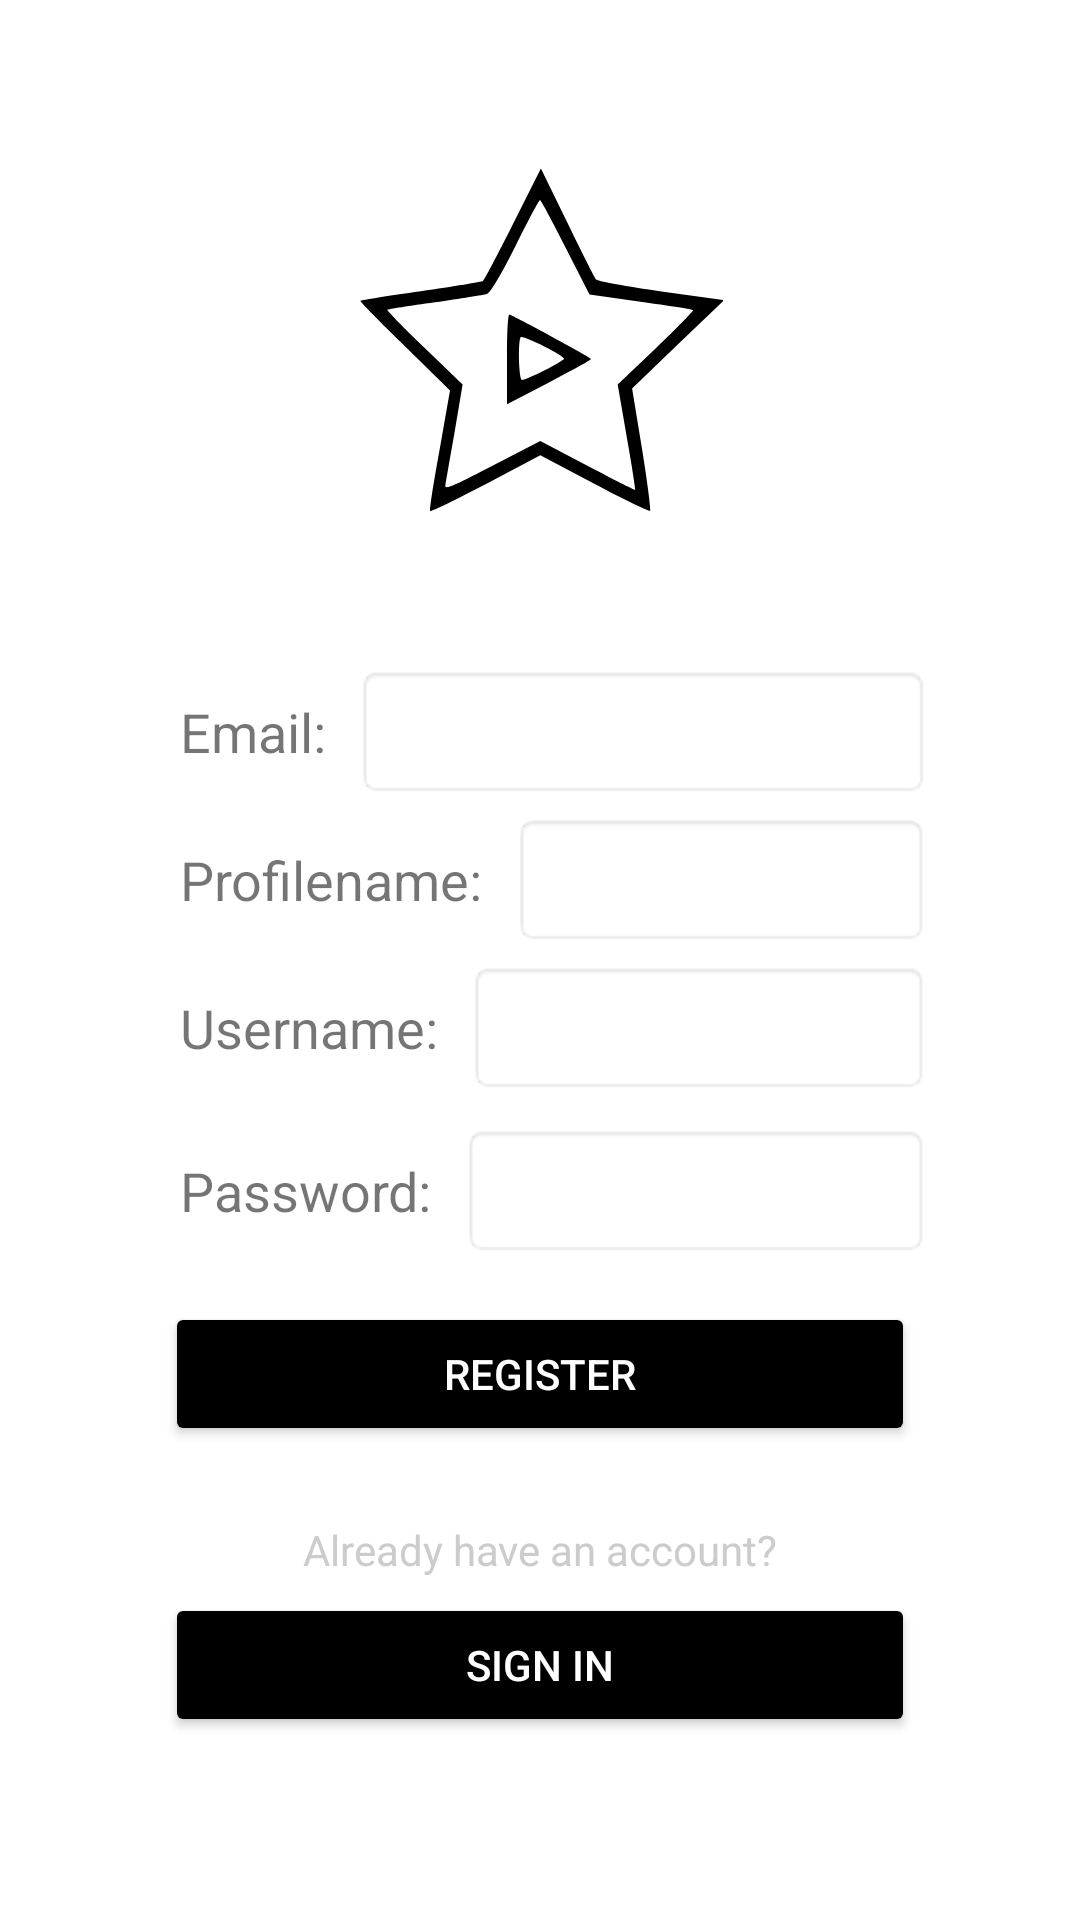

Write the Android layout XML for this screen, with the resource values it uses.
<!-- AndroidManifest.xml: application theme Theme.GoPost -->
<!-- res/layout/activity_register.xml -->
<?xml version="1.0" encoding="utf-8"?>
<androidx.constraintlayout.widget.ConstraintLayout xmlns:android="http://schemas.android.com/apk/res/android"
    xmlns:app="http://schemas.android.com/apk/res-auto"
    xmlns:tools="http://schemas.android.com/tools"
    android:layout_width="match_parent"
    android:layout_height="match_parent"
    tools:context="net.htlgkr.gopost.activity.LoginActivity">

    <LinearLayout
        android:layout_width="match_parent"
        android:layout_height="match_parent"
        android:background="#FFFFFF"
        android:gravity="center_vertical"
        android:orientation="vertical"
        android:padding="50dp"
        app:layout_constraintBottom_toBottomOf="parent"
        app:layout_constraintEnd_toEndOf="parent"
        app:layout_constraintStart_toStartOf="parent"
        app:layout_constraintTop_toTopOf="parent"
        tools:context="com.androidigniter.loginandregistration.LoginActivity">

        <ImageView
            android:id="@+id/imageView"
            android:layout_width="match_parent"
            android:layout_height="wrap_content"
            android:layout_marginBottom="50dp"
            app:srcCompat="@drawable/ic_image_gopost_icon_black_120" />


        <LinearLayout
            android:layout_width="match_parent"
            android:layout_height="wrap_content"
            android:orientation="horizontal">

            <TextView
                android:id="@+id/textViewLoginEmail"
                android:layout_width="wrap_content"
                android:layout_height="wrap_content"
                android:layout_marginBottom="5dp"
                android:padding="10dp"
                android:text="@string/email"
                android:textSize="18sp" />

            <EditText
                android:id="@+id/editTextLoginEmail"
                android:layout_width="match_parent"
                android:layout_height="wrap_content"
                android:layout_margin="0dp"
                android:layout_marginBottom="5dp"
                android:background="@android:drawable/editbox_background"
                android:inputType="textPersonName"
                android:padding="10dp" />

        </LinearLayout>

        <LinearLayout
            android:layout_width="match_parent"
            android:layout_height="wrap_content"
            android:orientation="horizontal">

            <TextView
                android:id="@+id/textViewLoginDisplayName"
                android:layout_width="wrap_content"
                android:layout_height="wrap_content"
                android:layout_marginBottom="5dp"
                android:padding="10dp"
                android:text="@string/profilename"
                android:textSize="18sp" />

            <EditText
                android:id="@+id/editTextLoginDisplayName"
                android:layout_width="match_parent"
                android:layout_height="wrap_content"
                android:layout_margin="0dp"
                android:layout_marginBottom="5dp"
                android:background="@android:drawable/editbox_background"
                android:inputType="textPersonName"
                android:padding="10dp" />

        </LinearLayout>

        <LinearLayout
            android:layout_width="match_parent"
            android:layout_height="wrap_content"
            android:orientation="horizontal">

            <TextView
                android:id="@+id/textViewLoginUsername"
                android:layout_width="wrap_content"
                android:layout_height="wrap_content"
                android:layout_marginBottom="5dp"
                android:padding="10dp"
                android:text="@string/username"
                android:textSize="18sp" />

            <EditText
                android:id="@+id/editTextLoginUsername"
                android:layout_width="match_parent"
                android:layout_height="wrap_content"
                android:layout_marginBottom="5dp"
                android:background="@android:drawable/editbox_background"
                android:inputType="textPersonName"
                android:padding="10dp" />

        </LinearLayout>

        <LinearLayout
            android:layout_width="match_parent"
            android:layout_height="wrap_content"
            android:layout_marginBottom="5dp"
            android:orientation="horizontal">

            <TextView
                android:id="@+id/textView5"
                android:layout_width="wrap_content"
                android:layout_height="wrap_content"
                android:layout_marginTop="5dp"
                android:layout_marginBottom="5dp"
                android:padding="10dp"
                android:text="@string/password"
                android:textSize="18sp" />

            <EditText
                android:id="@+id/editTextLoginPassword"
                android:layout_width="match_parent"
                android:layout_height="wrap_content"
                android:layout_marginTop="5dp"
                android:layout_marginBottom="5dp"
                android:background="@android:drawable/editbox_background"
                android:inputType="textPassword"
                android:padding="10dp" />
        </LinearLayout>

        <Button
            android:id="@+id/btnLogin"
            android:layout_width="match_parent"
            android:layout_height="wrap_content"
            android:layout_margin="5dp"
            android:backgroundTint="@color/black"
            android:text="@string/sign_up"
            android:textColor="@android:color/white" />

        <TextView
            android:layout_width="match_parent"
            android:layout_height="wrap_content"
            android:layout_marginTop="20dp"
            android:gravity="center"
            android:text="@string/already_have_account"
            android:textColor="#ccc" />

        <Button
            android:id="@+id/btnLoginRegister"
            android:layout_width="match_parent"
            android:layout_height="wrap_content"
            android:layout_margin="5dp"
            android:backgroundTint="@color/black"
            android:text="@string/sign_in"
            android:textColor="@android:color/white" />

    </LinearLayout>
</androidx.constraintlayout.widget.ConstraintLayout>
<!-- resources referenced by this layout -->
<resources>
  <!-- drawable ic_image_gopost_icon_black_120 (drawable) -->
  <vector xmlns:android="http://schemas.android.com/apk/res/android"
      android:width="122dp"
      android:height="116dp"
      android:viewportWidth="122"
      android:viewportHeight="116">
    <path
        android:pathData="M52,19c-5.1,10.2 -9.6,18.7 -10,19 -0.5,0.3 -9.7,1.8 -20.7,3.4 -10.9,1.5 -20,3 -20.2,3.2 -0.2,0.2 6.5,7 14.8,15.1l15.1,14.8 -3.5,19.9c-2,10.9 -3.4,20.1 -3.1,20.3 0.3,0.3 8.6,-3.8 18.6,-9l18.1,-9.6 18,9.5c9.9,5.3 18.3,9.3 18.6,9 0.3,-0.3 -0.9,-9.6 -2.7,-20.7l-3.3,-20.1 15.3,-14.7 15.4,-14.7 -20.9,-2.9c-11.5,-1.7 -21.3,-3.4 -21.8,-4 -0.5,-0.5 -4.8,-9.1 -9.6,-19l-8.8,-18 -9.3,18.5zM69.5,26.8l8,15.7 17,2.4c9.4,1.3 17.2,2.5 17.5,2.8 0.2,0.2 -5.3,5.9 -12.3,12.6l-12.8,12.2 3,17.4c1.7,9.6 3,17.6 2.8,17.7 -0.1,0.2 -7.3,-3.5 -15.9,-8l-15.7,-8.3 -16.1,8.4c-14.2,7.4 -16,8.1 -15.5,6.1 0.2,-1.3 1.6,-9.3 3.1,-17.8l2.6,-15.5 -12.8,-12.3c-7,-6.7 -12.5,-12.4 -12.3,-12.6 0.2,-0.2 7.4,-1.3 15.9,-2.5 8.5,-1.3 16.3,-2.5 17.3,-2.8 1.1,-0.3 4.7,-6.3 9.5,-15.9 4.2,-8.5 7.9,-15.4 8.2,-15.4 0.3,-0 4.1,7.1 8.5,15.8z"
        android:fillColor="#000000"
        android:strokeColor="#00000000"/>
    <path
        android:pathData="M50,64l0,15.1 14,-7.3c7.7,-4 14,-7.5 14,-7.8 0,-0.4 -23.7,-13.3 -27.2,-14.8 -0.5,-0.2 -0.8,6.5 -0.8,14.8zM69,63.9c0,0.8 -12.5,7.1 -14,7.1 -1.1,-0 -1.4,-13.3 -0.4,-14.3 0.8,-0.7 14.4,6.1 14.4,7.2z"
        android:fillColor="#000000"
        android:strokeColor="#00000000"/>
  </vector>
  <string name="already_have_account">Already have an account?</string>
  <string name="email">Email:</string>
  <string name="password">Password:</string>
  <string name="profilename">Profilename:</string>
  <string name="sign_in">Sign in</string>
  <string name="sign_up">Register</string>
  <string name="username">Username:</string>
  <style name="Theme.GoPost" parent="Theme.MaterialComponents.DayNight.NoActionBar">
          
          <item name="colorPrimary">@color/purple_500</item>
          <item name="colorPrimaryVariant">@color/purple_700</item>
          <item name="colorOnPrimary">@color/white</item>
          
          <item name="colorSecondary">@color/teal_200</item>
          <item name="colorSecondaryVariant">@color/teal_700</item>
          <item name="colorOnSecondary">@color/black</item>
          
          <item name="android:statusBarColor" tools:targetApi="l">?attr/colorPrimaryVariant</item>
          
      </style>
  <!-- not gathered from this repository: default colours our renderer supplied (Android Studio template values) -->
  <color name="purple_500">#FF6200EE</color>
  <color name="purple_700">#FF3700B3</color>
  <color name="teal_200">#FF03DAC5</color>
  <color name="teal_700">#FF018786</color>
  <color name="black">#FF000000</color>
  <color name="white">#FFFFFFFF</color>
</resources>
